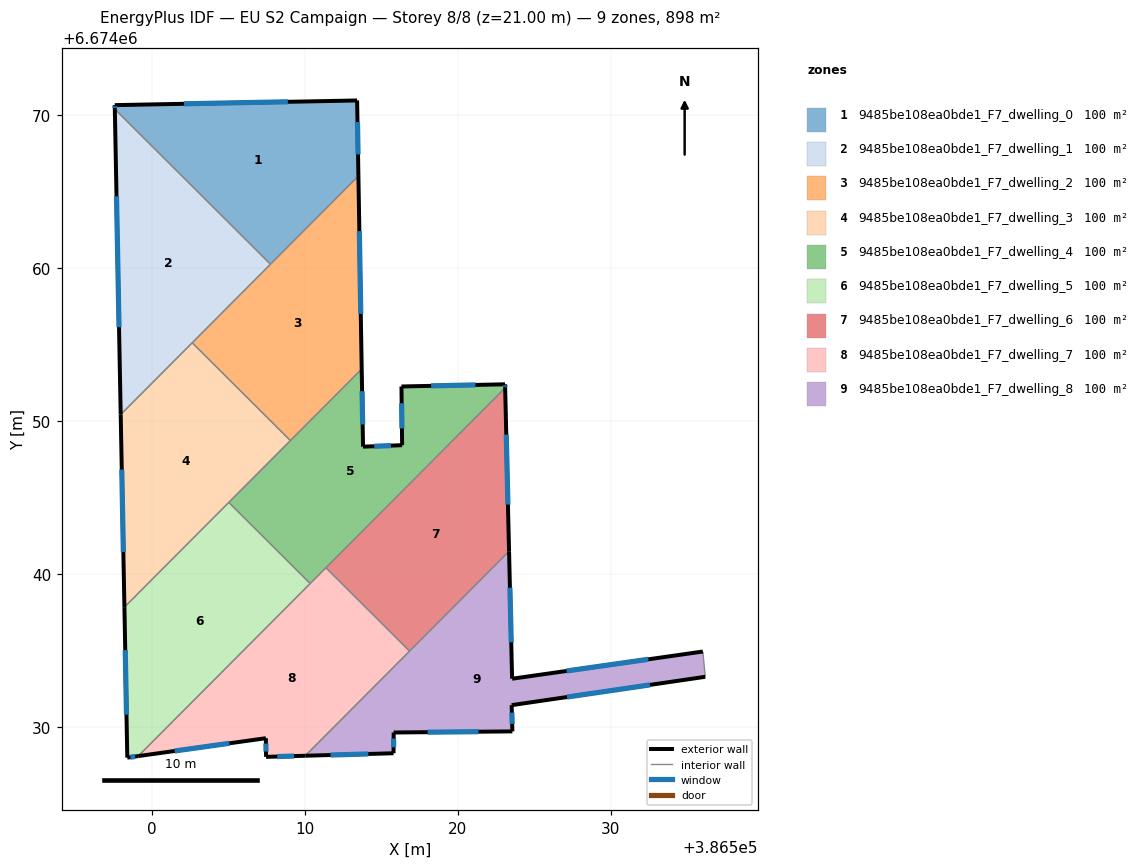
=== STOREY PLAN SPEC (per zone: floor XY polygon, exterior-wall plan segments, windows/doors) ===
zone 1: 9485be108ea0bde1_F7_dwelling_0  (99.8 m²)
  floor: (386513.41, 6674070.97) (386513.50, 6674066.03) (386507.74, 6674060.26) (386497.56, 6674070.40) (386497.56, 6674070.66)
  exterior wall: (386513.50, 6674066.03) – (386513.41, 6674070.97)  [4.9 m]
    window: (386513.47, 6674067.44) – (386513.44, 6674069.56)  [2.7 m²]
  exterior wall: (386497.56, 6674070.66) – (386497.56, 6674070.40)  [0.3 m]
    window: (386497.56, 6674070.59) – (386497.56, 6674070.48)  [0.1 m²]
  exterior wall: (386513.41, 6674070.97) – (386497.56, 6674070.66)  [15.9 m]
    window: (386508.88, 6674070.88) – (386502.09, 6674070.75)  [8.7 m²]
  interior walls: 2
zone 2: 9485be108ea0bde1_F7_dwelling_1  (99.8 m²)
  floor: (386507.74, 6674060.26) (386497.95, 6674050.42) (386497.56, 6674070.40)
  exterior wall: (386497.56, 6674070.40) – (386497.95, 6674050.42)  [20.0 m]
    window: (386497.67, 6674064.69) – (386497.84, 6674056.13)  [11.0 m²]
  interior walls: 3
zone 3: 9485be108ea0bde1_F7_dwelling_2  (99.8 m²)
  floor: (386513.50, 6674066.03) (386513.71, 6674053.40) (386509.05, 6674048.72) (386502.62, 6674055.12)
  exterior wall: (386513.71, 6674053.40) – (386513.50, 6674066.03)  [12.6 m]
    window: (386513.65, 6674057.01) – (386513.56, 6674062.42)  [7.0 m²]
  interior walls: 4
zone 4: 9485be108ea0bde1_F7_dwelling_3  (99.8 m²)
  floor: (386509.05, 6674048.72) (386498.19, 6674037.82) (386497.95, 6674050.42) (386502.62, 6674055.12)
  exterior wall: (386497.95, 6674050.42) – (386498.19, 6674037.82)  [12.6 m]
    window: (386498.02, 6674046.82) – (386498.12, 6674041.42)  [6.9 m²]
  interior walls: 4
zone 5: 9485be108ea0bde1_F7_dwelling_4  (99.8 m²)
  floor: (386523.09, 6674052.40) (386523.09, 6674052.17) (386510.34, 6674039.37) (386505.02, 6674044.67) (386513.71, 6674053.40) (386513.80, 6674048.32) (386516.36, 6674048.42) (386516.31, 6674052.26)
  exterior wall: (386523.09, 6674052.40) – (386516.31, 6674052.26)  [6.8 m]
    window: (386521.15, 6674052.36) – (386518.25, 6674052.30)  [3.7 m²]
  exterior wall: (386523.09, 6674052.17) – (386523.09, 6674052.40)  [0.2 m]
    window: (386523.09, 6674052.23) – (386523.09, 6674052.33)  [0.1 m²]
  exterior wall: (386513.80, 6674048.32) – (386513.71, 6674053.40)  [5.1 m]
    window: (386513.77, 6674049.77) – (386513.74, 6674051.95)  [2.8 m²]
  exterior wall: (386516.36, 6674048.42) – (386513.80, 6674048.32)  [2.6 m]
    window: (386515.63, 6674048.39) – (386514.53, 6674048.35)  [1.4 m²]
  exterior wall: (386516.31, 6674052.26) – (386516.36, 6674048.42)  [3.8 m]
    window: (386516.32, 6674051.16) – (386516.34, 6674049.51)  [2.1 m²]
  interior walls: 5
zone 6: 9485be108ea0bde1_F7_dwelling_5  (99.8 m²)
  floor: (386510.34, 6674039.37) (386499.09, 6674028.08) (386498.38, 6674027.98) (386498.19, 6674037.82) (386505.02, 6674044.67)
  exterior wall: (386498.19, 6674037.82) – (386498.38, 6674027.98)  [9.8 m]
    window: (386498.24, 6674035.01) – (386498.33, 6674030.79)  [5.4 m²]
  exterior wall: (386498.38, 6674027.98) – (386499.09, 6674028.08)  [0.7 m]
    window: (386498.58, 6674028.01) – (386498.89, 6674028.05)  [0.4 m²]
  interior walls: 3
zone 7: 9485be108ea0bde1_F7_dwelling_6  (99.8 m²)
  floor: (386523.09, 6674052.17) (386523.35, 6674041.48) (386516.84, 6674034.95) (386511.37, 6674040.40)
  exterior wall: (386523.35, 6674041.48) – (386523.09, 6674052.17)  [10.7 m]
    window: (386523.28, 6674044.53) – (386523.17, 6674049.11)  [5.9 m²]
  interior walls: 3
zone 8: 9485be108ea0bde1_F7_dwelling_7  (99.8 m²)
  floor: (386516.84, 6674034.95) (386510.02, 6674028.10) (386507.46, 6674028.03) (386507.44, 6674029.25) (386499.09, 6674028.08) (386511.37, 6674040.40)
  exterior wall: (386507.46, 6674028.03) – (386510.02, 6674028.10)  [2.6 m]
    window: (386508.19, 6674028.05) – (386509.29, 6674028.08)  [1.4 m²]
  exterior wall: (386507.44, 6674029.25) – (386507.46, 6674028.03)  [1.2 m]
    window: (386507.45, 6674028.90) – (386507.45, 6674028.38)  [0.7 m²]
  exterior wall: (386499.09, 6674028.08) – (386507.44, 6674029.25)  [8.4 m]
    window: (386501.48, 6674028.41) – (386505.06, 6674028.92)  [4.6 m²]
  interior walls: 4
zone 9: 9485be108ea0bde1_F7_dwelling_8  (99.8 m²)
  floor: (386536.03, 6674034.92) (386536.18, 6674033.27) (386523.52, 6674031.41) (386523.57, 6674029.70) (386515.80, 6674029.62) (386515.79, 6674028.27) (386510.02, 6674028.10) (386523.35, 6674041.48) (386523.55, 6674033.14)
  exterior wall: (386523.52, 6674031.41) – (386536.18, 6674033.27)  [12.8 m]
    window: (386527.14, 6674031.94) – (386532.57, 6674032.74)  [7.1 m²]
  exterior wall: (386523.57, 6674029.70) – (386523.52, 6674031.41)  [1.7 m]
    window: (386523.55, 6674030.19) – (386523.53, 6674030.92)  [0.9 m²]
  exterior wall: (386515.80, 6674029.62) – (386523.57, 6674029.70)  [7.8 m]
    window: (386518.02, 6674029.64) – (386521.35, 6674029.68)  [4.3 m²]
  exterior wall: (386515.79, 6674028.27) – (386515.80, 6674029.62)  [1.4 m]
    window: (386515.80, 6674028.65) – (386515.80, 6674029.24)  [0.7 m²]
  exterior wall: (386510.02, 6674028.10) – (386515.79, 6674028.27)  [5.8 m]
    window: (386511.67, 6674028.15) – (386514.15, 6674028.22)  [3.2 m²]
  exterior wall: (386523.55, 6674033.14) – (386523.35, 6674041.48)  [8.3 m]
    window: (386523.49, 6674035.52) – (386523.41, 6674039.10)  [4.6 m²]
  exterior wall: (386536.03, 6674034.92) – (386523.55, 6674033.14)  [12.6 m]
    window: (386532.46, 6674034.41) – (386527.11, 6674033.65)  [6.9 m²]
  interior walls: 3

=== DERIVED (storey summary) ===
Building: EU S2 Campaign
Storey: 8 of 8  (floor level z = 21.00 m)
Storey gross floor area: 897.9 m²
Zones on this storey: 9
  - 9485be108ea0bde1_F7_dwelling_0: floor 99.8 m²; exterior wall 21.1 m (63.2 m²); 3 window(s) 11.6 m²; WWR 18.4%
  - 9485be108ea0bde1_F7_dwelling_1: floor 99.8 m²; exterior wall 20.0 m (59.9 m²); 1 window(s) 11.0 m²; WWR 18.4%
  - 9485be108ea0bde1_F7_dwelling_2: floor 99.8 m²; exterior wall 12.6 m (37.9 m²); 1 window(s) 7.0 m²; WWR 18.4%
  - 9485be108ea0bde1_F7_dwelling_3: floor 99.8 m²; exterior wall 12.6 m (37.8 m²); 1 window(s) 6.9 m²; WWR 18.4%
  - 9485be108ea0bde1_F7_dwelling_4: floor 99.8 m²; exterior wall 18.5 m (55.5 m²); 5 window(s) 10.2 m²; WWR 18.4%
  - 9485be108ea0bde1_F7_dwelling_5: floor 99.8 m²; exterior wall 10.6 m (31.7 m²); 2 window(s) 5.8 m²; WWR 18.4%
  - 9485be108ea0bde1_F7_dwelling_6: floor 99.8 m²; exterior wall 10.7 m (32.1 m²); 1 window(s) 5.9 m²; WWR 18.4%
  - 9485be108ea0bde1_F7_dwelling_7: floor 99.8 m²; exterior wall 12.2 m (36.7 m²); 3 window(s) 6.7 m²; WWR 18.4%
  - 9485be108ea0bde1_F7_dwelling_8: floor 99.8 m²; exterior wall 50.4 m (151.1 m²); 7 window(s) 27.7 m²; WWR 18.4%
Zone adjacency (shared interzone walls):
  - 9485be108ea0bde1_F7_dwelling_0 ↔ 9485be108ea0bde1_F7_dwelling_1
  - 9485be108ea0bde1_F7_dwelling_0 ↔ 9485be108ea0bde1_F7_dwelling_2
  - 9485be108ea0bde1_F7_dwelling_1 ↔ 9485be108ea0bde1_F7_dwelling_2
  - 9485be108ea0bde1_F7_dwelling_1 ↔ 9485be108ea0bde1_F7_dwelling_3
  - 9485be108ea0bde1_F7_dwelling_2 ↔ 9485be108ea0bde1_F7_dwelling_3
  - 9485be108ea0bde1_F7_dwelling_2 ↔ 9485be108ea0bde1_F7_dwelling_4
  - 9485be108ea0bde1_F7_dwelling_3 ↔ 9485be108ea0bde1_F7_dwelling_4
  - 9485be108ea0bde1_F7_dwelling_3 ↔ 9485be108ea0bde1_F7_dwelling_5
  - 9485be108ea0bde1_F7_dwelling_4 ↔ 9485be108ea0bde1_F7_dwelling_5
  - 9485be108ea0bde1_F7_dwelling_4 ↔ 9485be108ea0bde1_F7_dwelling_6
  - 9485be108ea0bde1_F7_dwelling_4 ↔ 9485be108ea0bde1_F7_dwelling_7
  - 9485be108ea0bde1_F7_dwelling_5 ↔ 9485be108ea0bde1_F7_dwelling_7
  - 9485be108ea0bde1_F7_dwelling_6 ↔ 9485be108ea0bde1_F7_dwelling_7
  - 9485be108ea0bde1_F7_dwelling_6 ↔ 9485be108ea0bde1_F7_dwelling_8
  - 9485be108ea0bde1_F7_dwelling_7 ↔ 9485be108ea0bde1_F7_dwelling_8